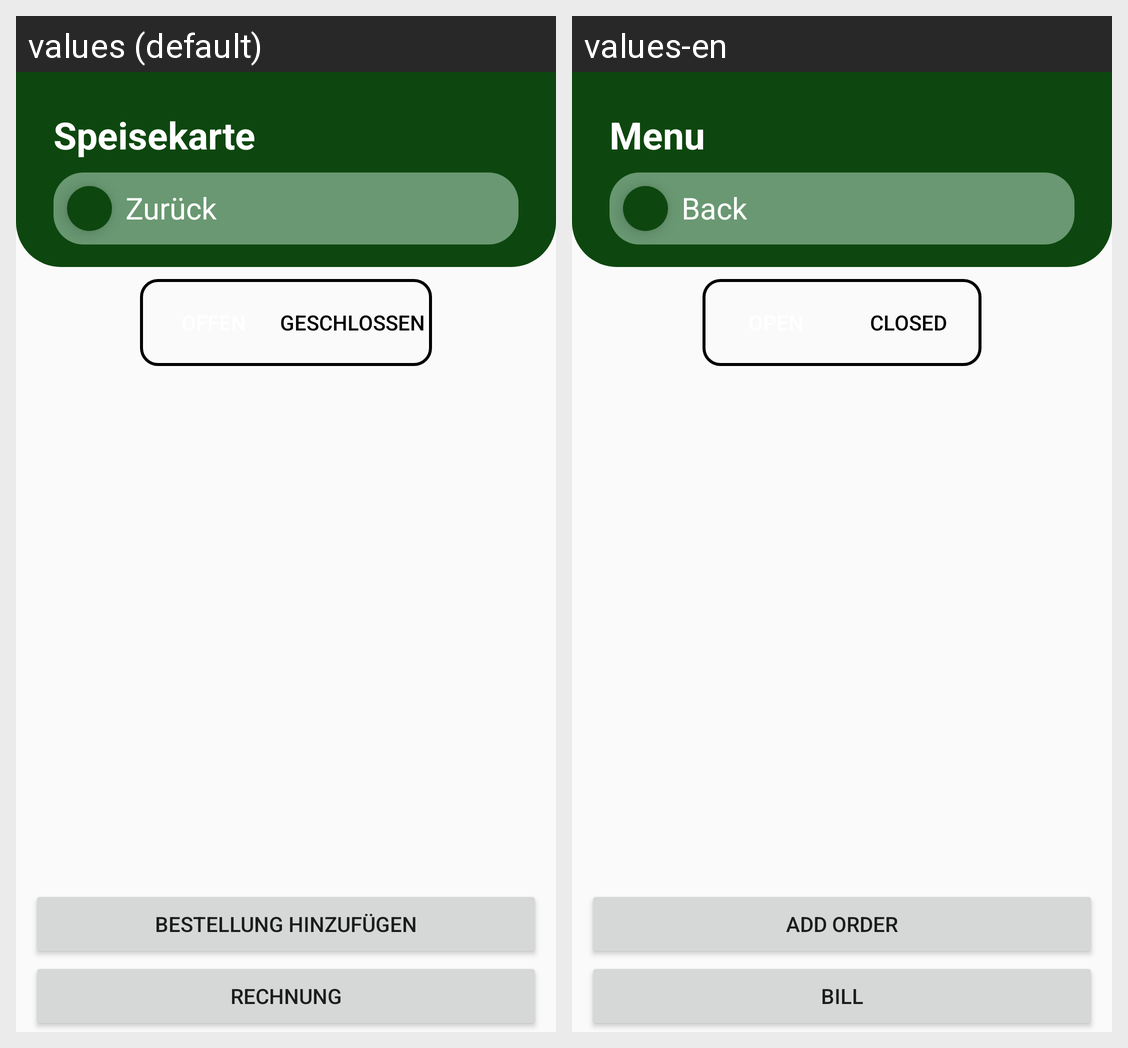

The Android screen above is rendered under two locales of the same app. Produce the string resources it draws, with the default and per-locale values.
Android screen res/layout/activity_tisch_bestellungen.xml rendered under 2 locales, left to right: values (default), values-en. Device: Nexus 5 (rendered at 1080×1920; each locale shown at half size, 540×960, under a caption strip naming it); theme Theme.MyApplication.
Strings drawn on this screen, with the default value and each locale's value (text and hints the layout hard-codes, and strings that could not be matched under every locale, appear in the picture but are not listed):

closed
  values: Geschlossen
  values-en: Closed

add_order
  values: Bestellung hinzufügen
  values-en: Add order

bill
  values: Rechnung
  values-en: Bill
